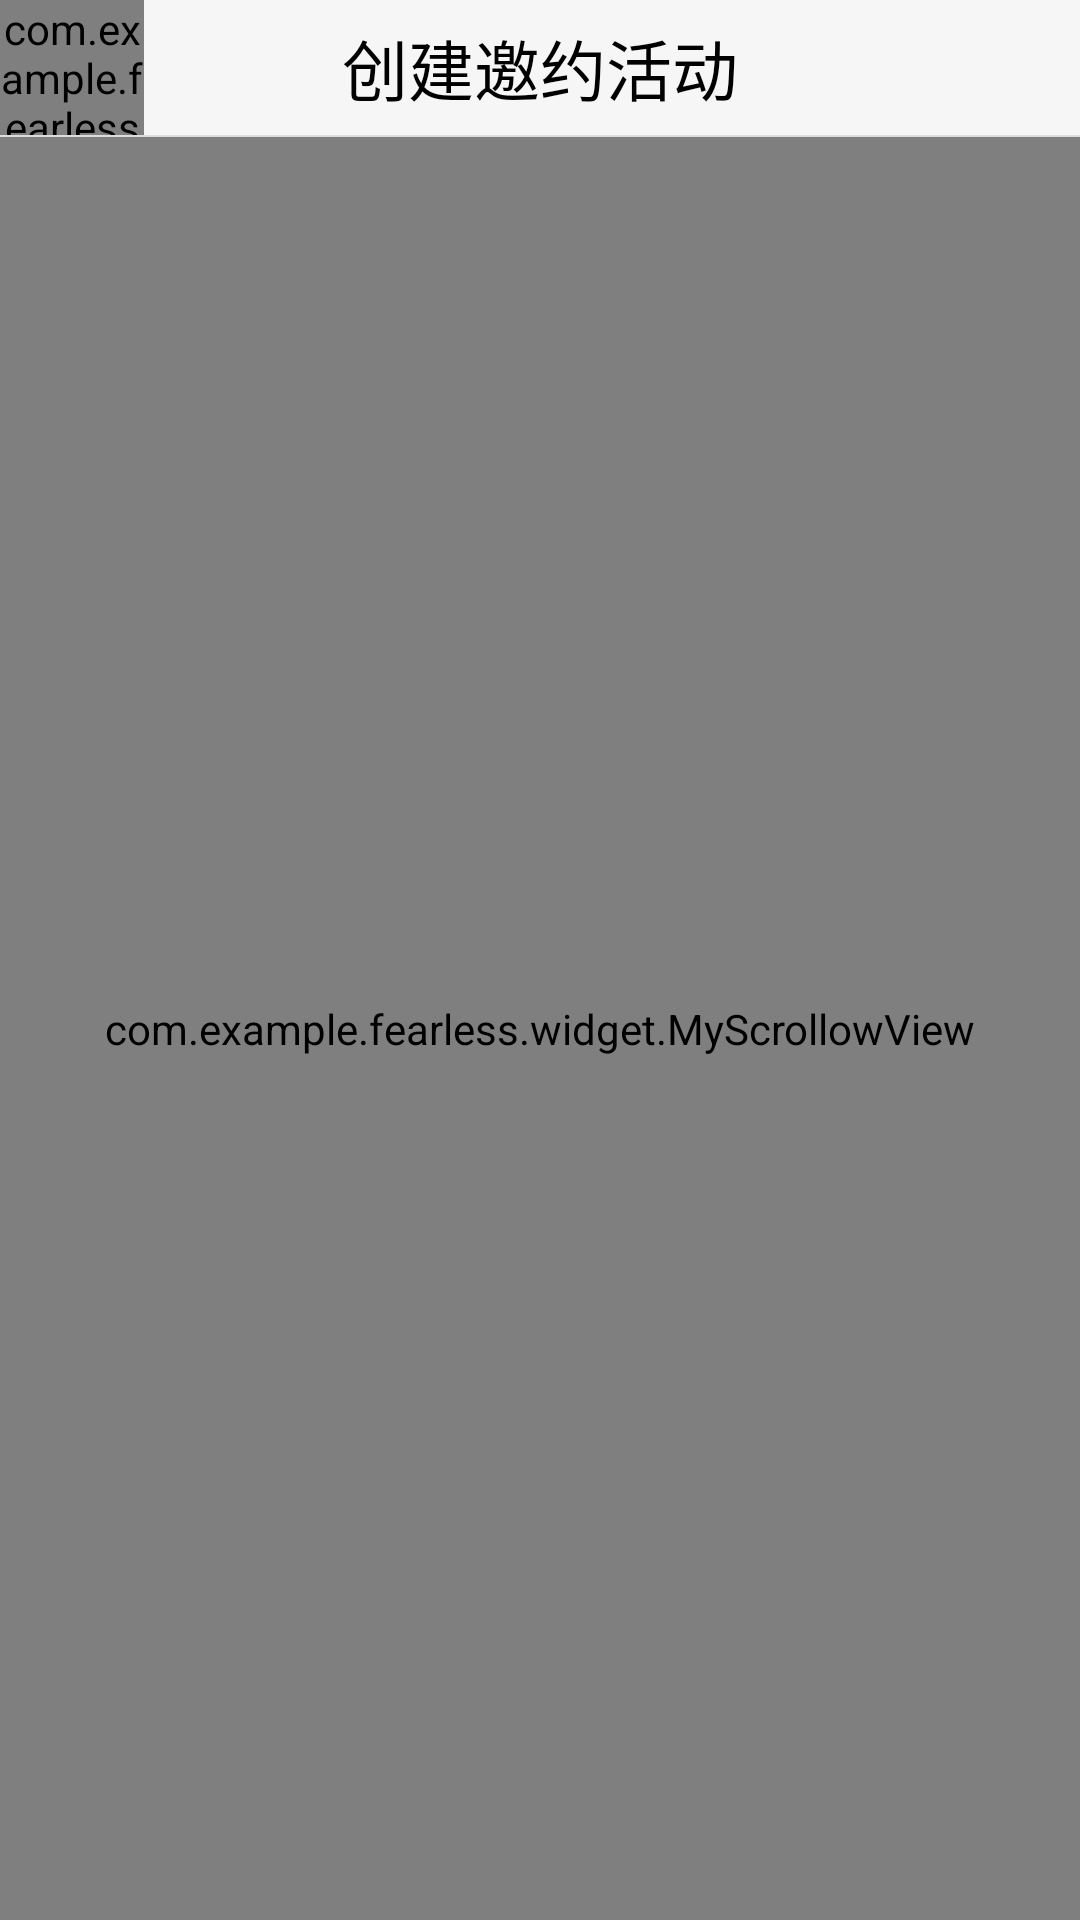

Write the Android layout XML for this screen, with the resource values it uses.
<!-- AndroidManifest.xml: application theme AppTheme -->
<!-- res/layout/add_invite.xml -->
<LinearLayout xmlns:android="http://schemas.android.com/apk/res/android"
    android:layout_width="match_parent"
    android:layout_height="match_parent"
    android:orientation="vertical">

    <RelativeLayout
        android:layout_width="fill_parent"
        android:layout_height="@dimen/login_title_height"
        android:background="@color/title">

        <com.example.fearless.widget.BaseImageView
            android:id="@+id/btn_back_add_invite"
            android:layout_width="@dimen/backbtn_width"
            android:layout_height="match_parent"
            android:scaleType="center"
            android:src="@drawable/nav_black_back" />

        <TextView
            android:layout_width="wrap_content"
            android:layout_height="wrap_content"
            android:layout_centerInParent="true"
            android:text="创建邀约活动"
            android:textColor="@color/black"
            android:textSize="@dimen/xx_large_sp" />
    </RelativeLayout>

    <ImageView
        android:layout_width="fill_parent"
        android:layout_height="0.5dp"
        android:background="@color/gray_border" />

    <com.example.fearless.widget.MyScrollowView
        android:layout_width="match_parent"
        android:layout_height="match_parent"
        android:background="@color/white"
        android:scrollbars="none">

        <LinearLayout xmlns:android="http://schemas.android.com/apk/res/android"
            android:layout_width="match_parent"
            android:layout_height="match_parent"
            android:orientation="vertical">

            <ImageView
                android:layout_width="fill_parent"
                android:layout_height="0.5dp"
                android:background="@color/gray_border" />

            <LinearLayout
                android:layout_width="fill_parent"
                android:layout_height="wrap_content"
                android:background="@color/white"
                android:orientation="horizontal">

                <TextView
                    android:layout_width="wrap_content"
                    android:layout_height="wrap_content"
                    android:padding="20dp"
                    android:text="邀约名"
                    android:textColor="@color/black"
                    android:textSize="@dimen/x_large_sp" />

                <EditText
                    android:id="@+id/add_invite_name"
                    android:layout_width="fill_parent"
                    android:layout_height="fill_parent"
                    android:background="@color/white"
                    android:hint="请输入你邀约名称"
                    android:textSize="@dimen/large_sp" />

            </LinearLayout>

            <ImageView
                android:layout_width="fill_parent"
                android:layout_height="0.5dp"
                android:background="@color/gray_border" />

            <LinearLayout
                android:layout_width="fill_parent"
                android:layout_height="wrap_content"
                android:background="@color/white"
                android:orientation="horizontal">

                <TextView
                    android:layout_width="wrap_content"
                    android:layout_height="wrap_content"
                    android:padding="20dp"
                    android:text="时   间"
                    android:textColor="@color/black"
                    android:textSize="@dimen/x_large_sp" />

                <EditText
                    android:id="@+id/add_invite_time"
                    android:layout_width="fill_parent"
                    android:layout_height="fill_parent"
                    android:background="@color/white"
                    android:hint="请输入你活动时间"
                    android:editable="false"
                    android:textSize="@dimen/large_sp" />

            </LinearLayout>

            <ImageView
                android:layout_width="fill_parent"
                android:layout_height="0.5dp"
                android:background="@color/gray_border" />

            <LinearLayout
                android:layout_width="fill_parent"
                android:layout_height="wrap_content"
                android:background="@color/white"
                android:orientation="horizontal">

                <TextView
                    android:layout_width="wrap_content"
                    android:layout_height="wrap_content"
                    android:padding="20dp"
                    android:text="地   点"
                    android:textColor="@color/black"
                    android:textSize="@dimen/x_large_sp" />

                <EditText
                    android:id="@+id/add_invite_place"
                    android:layout_width="fill_parent"
                    android:layout_height="fill_parent"
                    android:background="@color/white"
                    android:hint="请输入你活动地点"
                    android:textSize="@dimen/large_sp" />

            </LinearLayout>


            <ImageView
                android:layout_width="fill_parent"
                android:layout_height="0.5dp"
                android:background="@color/gray_border" />

            <LinearLayout
                android:layout_width="fill_parent"
                android:layout_height="wrap_content"
                android:background="@color/white"
                android:orientation="horizontal">

                <TextView
                    android:layout_width="wrap_content"
                    android:layout_height="wrap_content"
                    android:padding="20dp"
                    android:text="上限人数"
                    android:textColor="@color/black"
                    android:textSize="@dimen/medium_sp" />

                <EditText
                    android:id="@+id/add_invite_limit_num"
                    android:layout_width="wrap_content"
                    android:layout_height="fill_parent"
                    android:layout_weight="1"
                    android:background="@color/white"
                    android:hint="请输入上限人数"
                    android:textSize="@dimen/large_sp" />

            </LinearLayout>

            <ImageView
                android:layout_width="fill_parent"
                android:layout_height="0.5dp"
                android:background="@color/gray_border" />

            <LinearLayout
                android:layout_width="fill_parent"
                android:layout_height="wrap_content"
                android:background="@color/white"
                android:orientation="horizontal">

                <TextView
                    android:layout_width="wrap_content"
                    android:layout_height="wrap_content"
                    android:padding="20dp"
                    android:text="总 费 用"
                    android:textColor="@color/black"
                    android:textSize="@dimen/large_sp" />

                <EditText
                    android:id="@+id/add_invite_total_cost"
                    android:layout_width="wrap_content"
                    android:layout_height="fill_parent"
                    android:layout_weight="1"
                    android:background="@color/white"
                    android:hint="请输入总费用"
                    android:textSize="@dimen/large_sp" />

            </LinearLayout>

            <ImageView
                android:layout_width="fill_parent"
                android:layout_height="0.5dp"
                android:background="@color/gray_border" />

            <LinearLayout
                android:layout_width="fill_parent"
                android:layout_height="wrap_content"
                android:background="@color/white"
                android:orientation="horizontal">

                <TextView
                    android:layout_width="wrap_content"
                    android:layout_height="wrap_content"
                    android:padding="20dp"
                    android:text="联系方式"
                    android:textColor="@color/black"
                    android:textSize="@dimen/medium_sp" />

                <EditText
                    android:id="@+id/add_invite_phone"
                    android:layout_width="wrap_content"
                    android:layout_height="fill_parent"
                    android:layout_weight="1"
                    android:background="@color/white"
                    android:hint="请输入联系方式"
                    android:textSize="@dimen/large_sp" />

            </LinearLayout>

            <ImageView
                android:layout_width="fill_parent"
                android:layout_height="0.5dp"
                android:background="@color/gray_border" />

            <LinearLayout
                android:layout_width="fill_parent"
                android:layout_height="wrap_content"
                android:background="@color/white"
                android:orientation="vertical">

                <TextView
                    android:layout_width="fill_parent"
                    android:layout_height="wrap_content"
                    android:background="@color/gray_border"
                    android:paddingBottom="5dp"
                    android:paddingLeft="20dp"
                    android:paddingTop="5dp"
                    android:text="邀约描述"
                    android:textColor="@color/black"
                    android:textSize="@dimen/large_sp" />

                <ImageView
                    android:layout_width="fill_parent"
                    android:layout_height="0.5dp"
                    android:background="@color/gray_border" />

                <EditText
                    android:id="@+id/add_invite_Remarks"
                    android:layout_width="fill_parent"
                    android:layout_height="fill_parent"
                    android:layout_marginBottom="5dp"
                    android:layout_marginLeft="20dp"
                    android:layout_marginRight="20dp"
                    android:layout_marginTop="5dp"
                    android:layout_weight="1"
                    android:background="@color/white"
                    android:hint="邀约活动具体说明"
                    android:padding="10dp"
                    android:textSize="@dimen/large_sp" />

            </LinearLayout>

            <ImageView
                android:layout_width="fill_parent"
                android:layout_height="0.5dp"
                android:background="@color/gray_border" />

            <Button
                android:id="@+id/btn_creat_invite"
                android:layout_width="match_parent"
                android:layout_height="wrap_content"
                android:layout_margin="20dp"
                android:background="@drawable/btn_select"
                android:text="创    建"
                android:textColor="@color/white"
                android:textSize="@dimen/xx_large_sp" />
        </LinearLayout>
    </com.example.fearless.widget.MyScrollowView>
</LinearLayout>
<!-- resources referenced by this layout -->
<resources>
  <color name="black">#000000</color>
  <color name="gray_border">#dddddd</color>
  <color name="title">#F6F6F6</color>
  <color name="white">#FFFFFF</color>
  <dimen name="backbtn_width">48dp</dimen>
  <dimen name="large_sp">18sp</dimen>
  <dimen name="login_title_height">45dp</dimen>
  <dimen name="medium_sp">16sp</dimen>
  <dimen name="x_large_sp">20sp</dimen>
  <dimen name="xx_large_sp">22sp</dimen>
  <!-- drawable btn_select (drawable) -->
  <?xml version="1.0" encoding="utf-8"?>
  
  <selector xmlns:android="http://schemas.android.com/apk/res/android">
  
  <item android:drawable="@drawable/btn_sel_two" android:state_activated="true"></item>
  <item android:drawable="@drawable/btn_sel_two" android:state_pressed="true"></item>
  <item android:drawable="@drawable/btn_sel_two" android:state_enabled="false"></item>
  <item android:drawable="@drawable/btn_border"></item>
  
  </selector>
  <!-- drawable nav_black_back: png bitmap (drawable-hdpi, 1114 bytes) -->
  <style name="AppTheme" parent="Theme.AppCompat.Light.DarkActionBar">
          
      </style>
  <!-- drawable btn_sel_two (drawable) -->
  <?xml version="1.0" encoding="utf-8"?>
  
  <shape xmlns:android="http://schemas.android.com/apk/res/android">
  
      <solid android:color="@color/course_btn" />
  
  
      <stroke
          android:width="0.8dip"
          android:color="#ffffff" />
      <corners android:radius="5dip" />
  
  
  </shape>
  <!-- drawable btn_border (drawable) -->
  <?xml version="1.0" encoding="utf-8"?>
  
  <shape xmlns:android="http://schemas.android.com/apk/res/android"
      android:padding="5dp"
      android:shape="rectangle"
      >
      <solid android:color="@color/course_btn" />
      <stroke
          android:width="0.8dip"
          android:color="@color/course_btn"
  
          />
      <corners
          android:bottomLeftRadius="3dp"
          android:bottomRightRadius="3dp"
          android:topLeftRadius="3dp"
          android:topRightRadius="3dp" />
  </shape>
  <color name="course_btn">#FF670D</color>
</resources>
